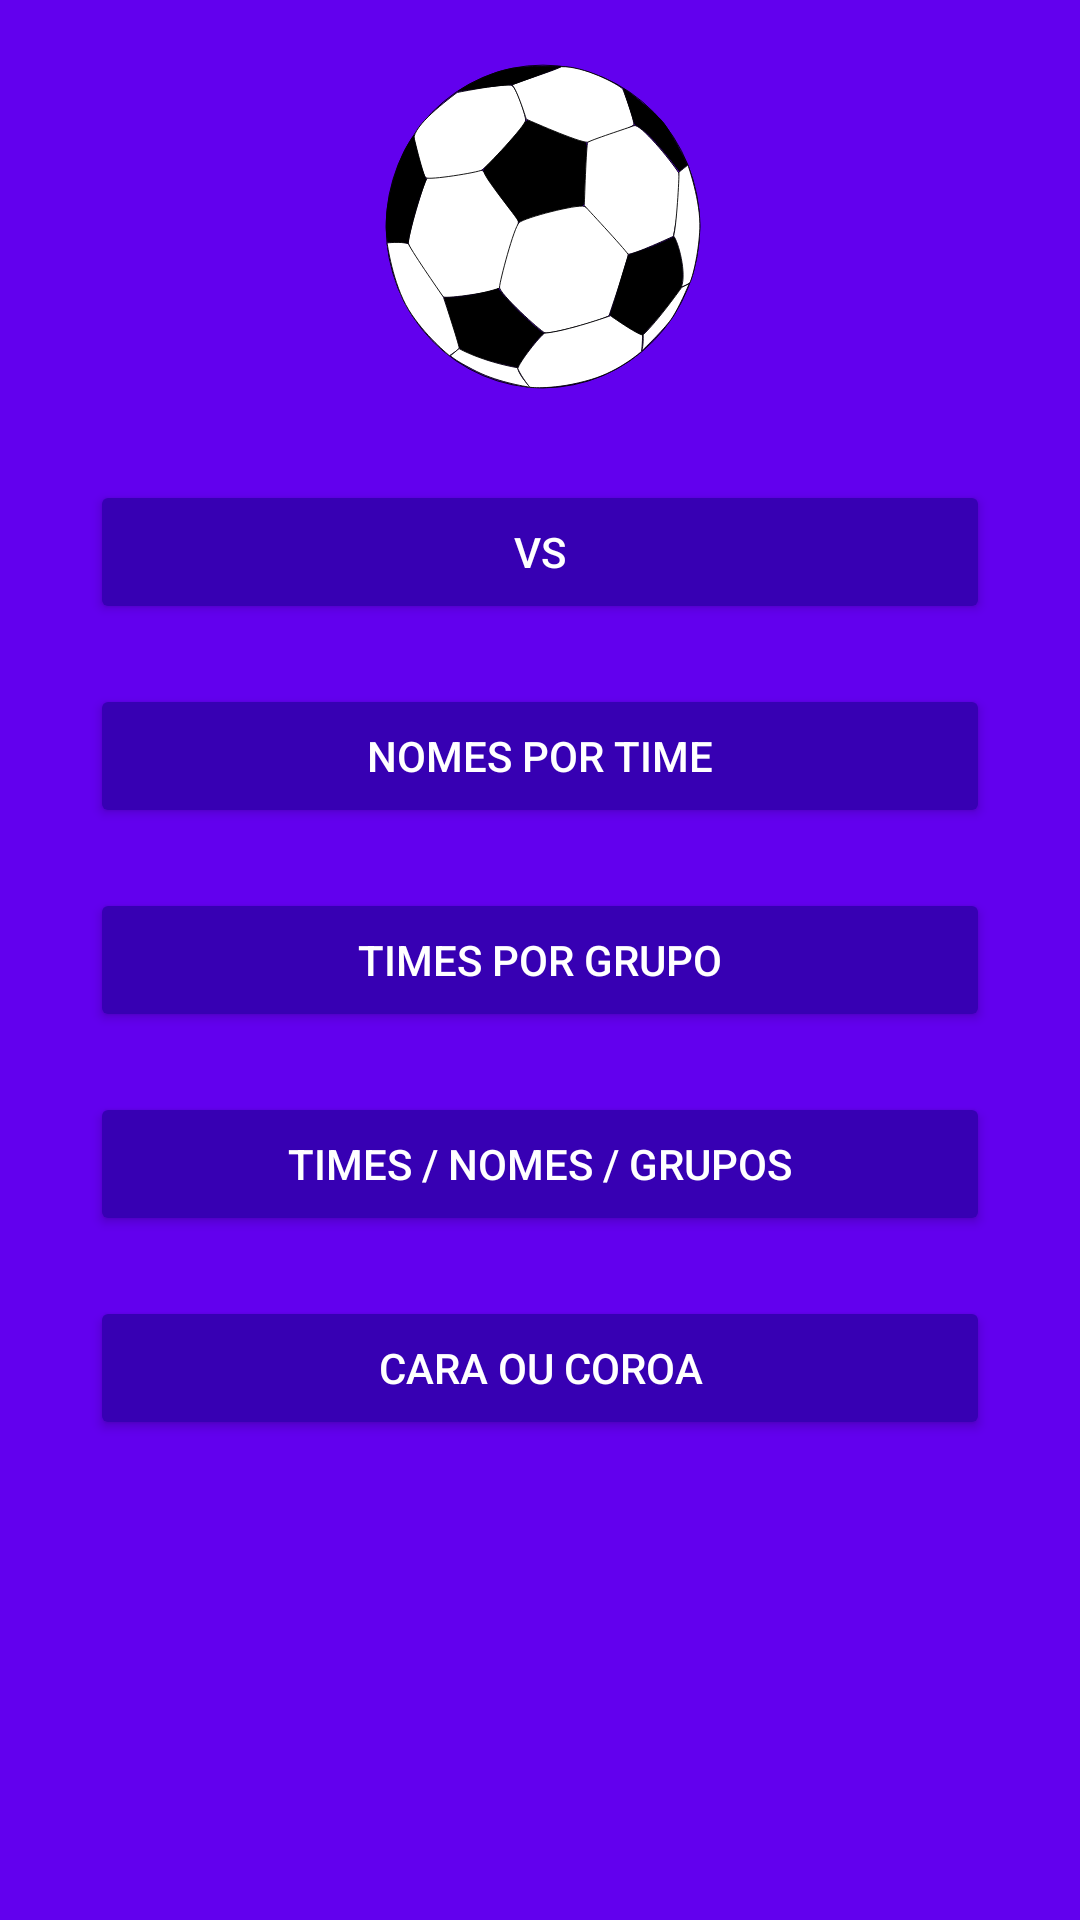

Layout XML and referenced resources for this Android screen:
<!-- AndroidManifest.xml: fallback theme Theme.MaterialComponents.DayNight.NoActionBar -->
<!-- res/layout/activity_main.xml -->
<?xml version="1.0" encoding="utf-8"?>
<RelativeLayout xmlns:android="http://schemas.android.com/apk/res/android"
    xmlns:tools="http://schemas.android.com/tools"
    android:layout_width="match_parent"
    android:layout_height="match_parent"
    android:background="@color/colorPrimary"
    tools:context=".activities.activities.MainActivity">

    <LinearLayout
        android:id="@+id/logo_place"
        android:layout_width="match_parent"
        android:layout_height="wrap_content"
        android:orientation="vertical"
        android:layout_margin="15dp"
        android:layout_alignParentRight="true"
        >

        <ImageView
            android:layout_width="match_parent"
            android:layout_height="wrap_content"
            android:src="@drawable/ic_football_147854"
            android:visibility="visible"
            android:layout_marginBottom="0dp"
            />

    </LinearLayout>

    <LinearLayout
        android:id="@+id/layout_button_vs"
        android:layout_width="match_parent"
        android:layout_height="wrap_content"
        android:layout_below="@+id/logo_place"
        android:layout_margin="10dp"
        android:gravity="center">

        <Button
            android:id="@+id/button_vs"
            android:layout_width="300dp"
            android:layout_height="wrap_content"
            android:gravity="center"
            android:text="VS"
            android:theme="@style/botaoPadrao" />

    </LinearLayout>

    <LinearLayout
        android:id="@+id/layout_button_team_name"
        android:layout_width="match_parent"
        android:layout_height="wrap_content"
        android:layout_below="@+id/layout_button_vs"
        android:layout_margin="10dp"
        android:gravity="center">

        <Button
            android:id="@+id/button_team_player"
            android:layout_width="300dp"
            android:layout_height="wrap_content"
            android:gravity="center"
            android:text="nomes por time"
            android:theme="@style/botaoPadrao" />

    </LinearLayout>

    <LinearLayout
        android:id="@+id/layout_button_team_group"
        android:layout_width="match_parent"
        android:layout_height="wrap_content"
        android:layout_below="@+id/layout_button_team_name"
        android:layout_margin="10dp"
        android:gravity="center">

        <Button
            android:id="@+id/button_team_group"
            android:layout_width="300dp"
            android:layout_height="wrap_content"
            android:gravity="center"
            android:text="times por grupo"
            android:theme="@style/botaoPadrao" />

    </LinearLayout>

    <LinearLayout
        android:id="@+id/layout_button_all"
        android:layout_width="match_parent"
        android:layout_height="wrap_content"
        android:layout_margin="10dp"
        android:layout_below="@+id/layout_button_team_group"
        android:gravity="center">

        <Button
            android:id="@+id/button_all"
            android:layout_width="300dp"
            android:layout_height="wrap_content"
            android:gravity="center"
            android:text="TIMES / NOMES / GRUPOS"
            android:theme="@style/botaoPadrao" />

    </LinearLayout>

    <LinearLayout
        android:id="@+id/layout_button_heads_tails"
        android:layout_width="match_parent"
        android:layout_height="wrap_content"
        android:layout_below="@+id/layout_button_all"
        android:layout_margin="10dp"
        android:gravity="center">

        <Button
            android:id="@+id/button_head_tail"
            android:layout_width="300dp"
            android:layout_height="wrap_content"
            android:gravity="center"
            android:text="CARA OU COROA"
            android:theme="@style/botaoPadrao" />

    </LinearLayout>


</RelativeLayout>
<!-- resources referenced by this layout -->
<resources>
  <!-- drawable ic_football_147854: vector/xml drawable (drawable, 7950 chars, omitted) -->
  <style name="botaoPadrao" parent="AlertDialog.AppCompat.Light">
          <item name="colorButtonNormal">@color/colorPrimaryDark</item>
          <item name="colorControlHighlight">@color/colorPrimary</item>
          <item name="android:textColor">@android:color/white</item>
      </style>
  <!-- not gathered from this repository: default colours our renderer supplied (Android Studio template values) -->
  <color name="colorPrimary">#FF6200EE</color>
  <color name="colorPrimaryDark">#FF3700B3</color>
</resources>
